Labelled photos from "processed", an image-classification folder in Devaguru11/kidney-stone-cnn. The possible labels are: cyst, normal, stone, tumour.

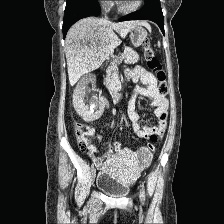
Label: stone

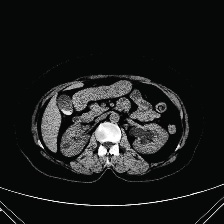
Label: cyst

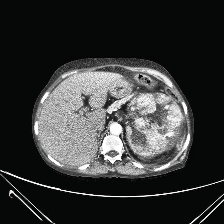
Label: tumour

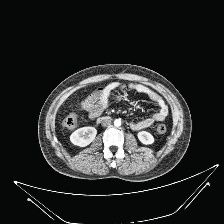
Label: normal

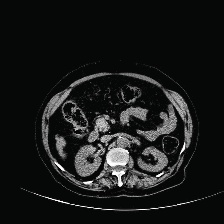
Label: cyst

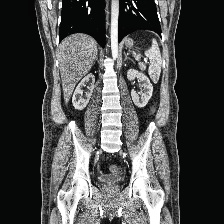
Label: normal
